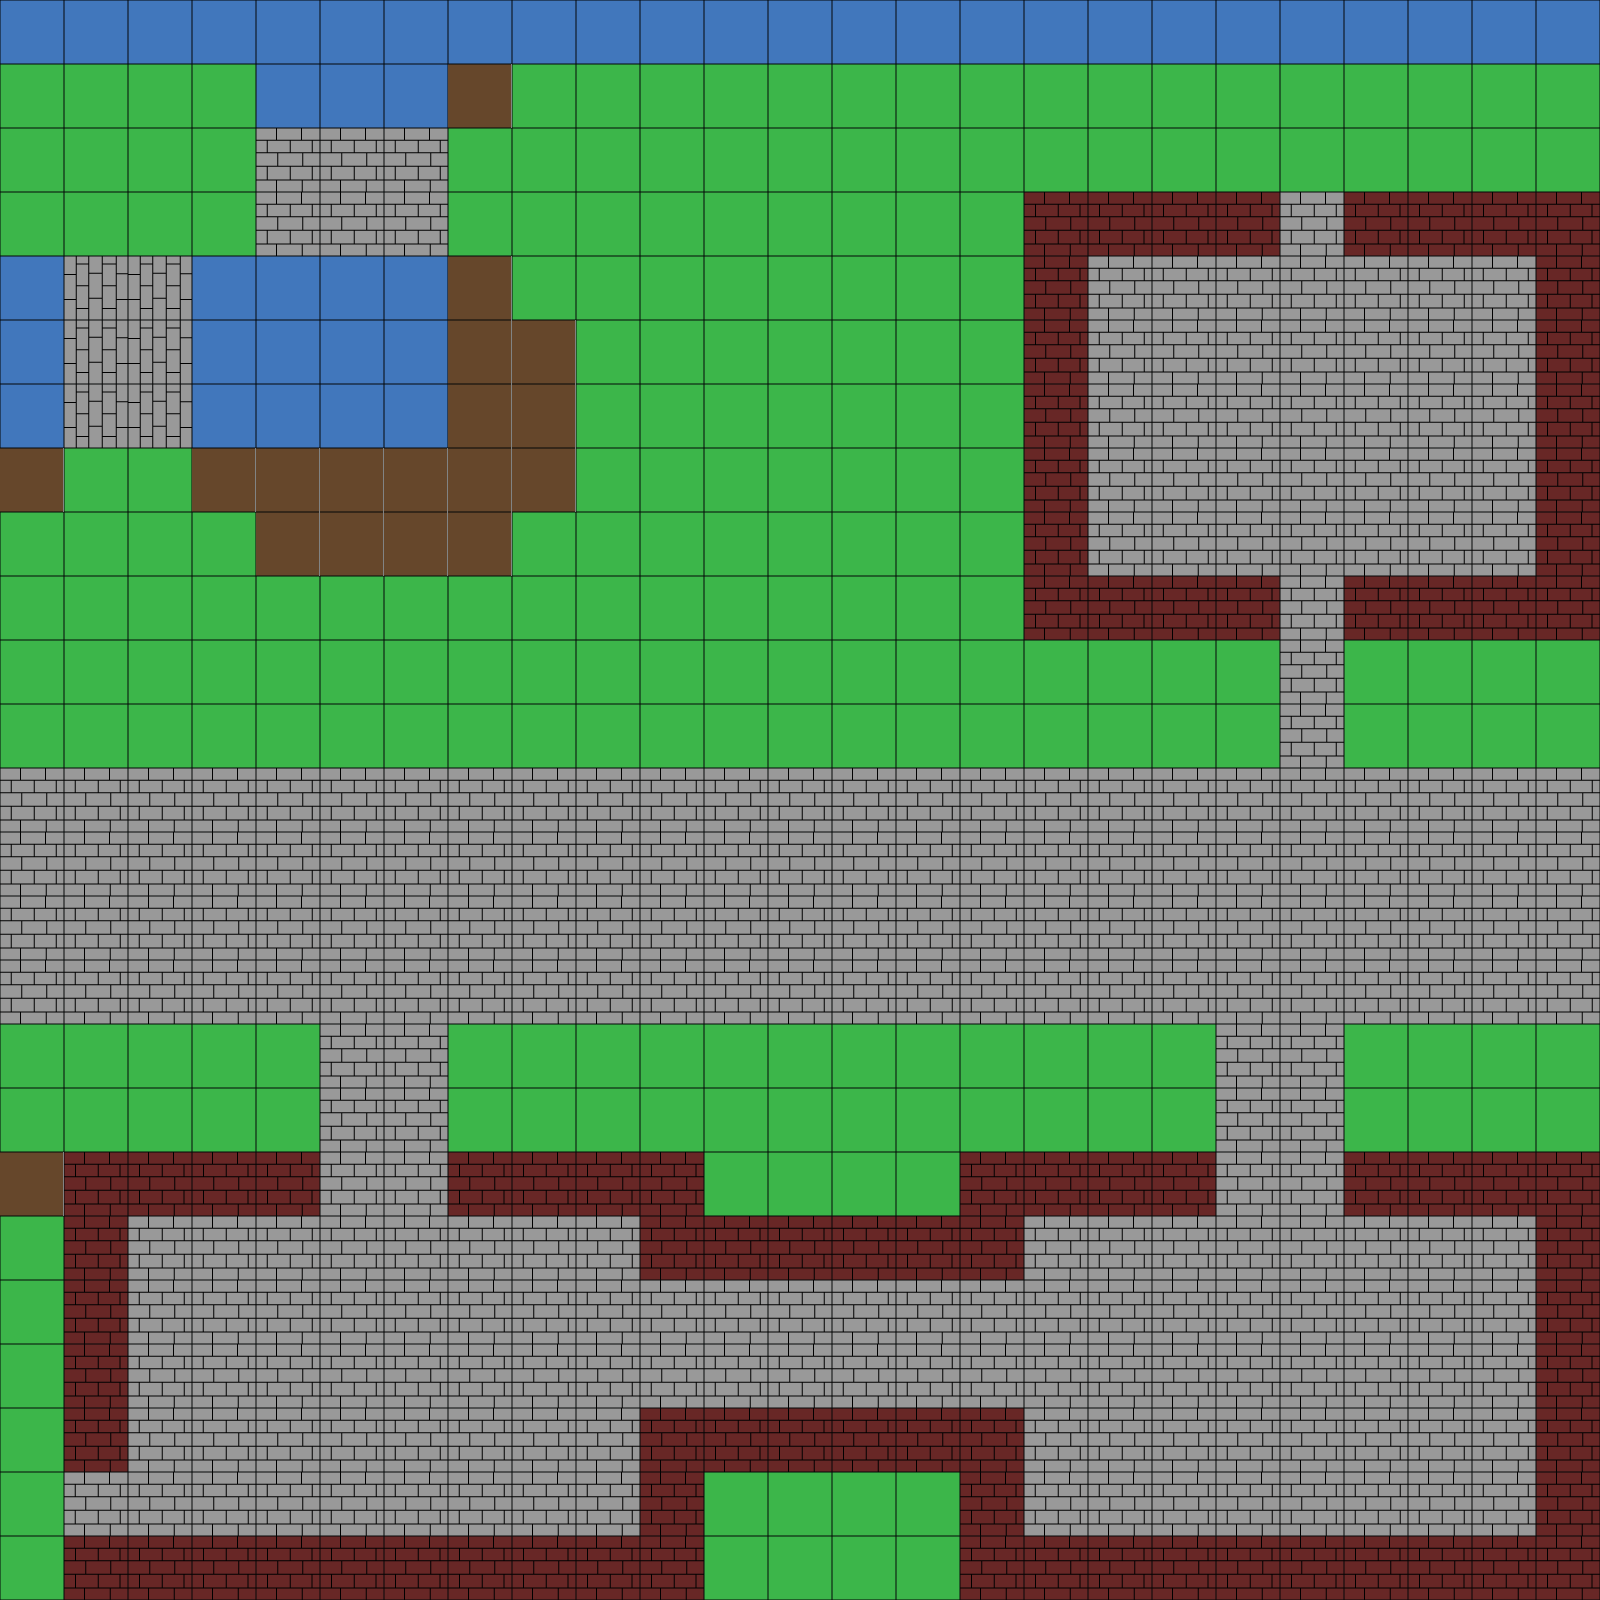

The table this chart was drawn from, first rows:
2, 2, 2, 2, 2, 2, 2, 2, 2, 2, 2, 2, 2, 2, 2, 2, 2, 2, 2, 2, 2, 2, 2, 2
0, 0, 0, 0, 2, 2, 2, 1, 0, 0, 0, 0, 0, 0, 0, 0, 0, 0, 0, 0, 0, 0, 0, 0
0, 0, 0, 0, 0, 0, 0, 0, 0, 0, 0, 0, 0, 0, 0, 0, 0, 0, 0, 0, 0, 0, 0, 0
0, 0, 0, 0, 0, 0, 0, 0, 0, 0, 0, 0, 0, 0, 0, 0, 2, 2, 2, 2, 0, 2, 2, 2
2, 0, 0, 2, 2, 2, 2, 1, 0, 0, 0, 0, 0, 0, 0, 0, 2, 0, 0, 0, 0, 0, 0, 0
2, 0, 0, 2, 2, 2, 2, 1, 1, 0, 0, 0, 0, 0, 0, 0, 2, 0, 0, 0, 0, 0, 0, 0
2, 0, 0, 2, 2, 2, 2, 1, 1, 0, 0, 0, 0, 0, 0, 0, 2, 0, 0, 0, 0, 0, 0, 0
1, 0, 0, 1, 1, 1, 1, 1, 1, 0, 0, 0, 0, 0, 0, 0, 2, 0, 0, 0, 0, 0, 0, 0
0, 0, 0, 0, 1, 1, 1, 1, 0, 0, 0, 0, 0, 0, 0, 0, 2, 0, 0, 0, 0, 0, 0, 0
0, 0, 0, 0, 0, 0, 0, 0, 0, 0, 0, 0, 0, 0, 0, 0, 2, 2, 2, 2, 0, 2, 2, 2
0, 0, 0, 0, 0, 0, 0, 0, 0, 0, 0, 0, 0, 0, 0, 0, 0, 0, 0, 0, 0, 0, 0, 0
0, 0, 0, 0, 0, 0, 0, 0, 0, 0, 0, 0, 0, 0, 0, 0, 0, 0, 0, 0, 0, 0, 0, 0
0, 0, 0, 0, 0, 0, 0, 0, 0, 0, 0, 0, 0, 0, 0, 0, 0, 0, 0, 0, 0, 0, 0, 0
0, 0, 0, 0, 0, 0, 0, 0, 0, 0, 0, 0, 0, 0, 0, 0, 0, 0, 0, 0, 0, 0, 0, 0
0, 0, 0, 0, 0, 0, 0, 0, 0, 0, 0, 0, 0, 0, 0, 0, 0, 0, 0, 0, 0, 0, 0, 0
0, 0, 0, 0, 0, 0, 0, 0, 0, 0, 0, 0, 0, 0, 0, 0, 0, 0, 0, 0, 0, 0, 0, 0
0, 0, 0, 0, 0, 0, 0, 0, 0, 0, 0, 0, 0, 0, 0, 0, 0, 0, 0, 0, 0, 0, 0, 0
0, 0, 0, 0, 0, 0, 0, 0, 0, 0, 0, 0, 0, 0, 0, 0, 0, 0, 0, 0, 0, 0, 0, 0
1, 2, 2, 2, 2, 0, 0, 2, 2, 2, 2, 0, 0, 0, 0, 2, 2, 2, 2, 0, 0, 2, 2, 2
0, 2, 0, 0, 0, 0, 0, 0, 0, 0, 2, 2, 2, 2, 2, 2, 0, 0, 0, 0, 0, 0, 0, 0
0, 2, 0, 0, 0, 0, 0, 0, 0, 0, 0, 0, 0, 0, 0, 0, 0, 0, 0, 0, 0, 0, 0, 0
0, 2, 0, 0, 0, 0, 0, 0, 0, 0, 0, 0, 0, 0, 0, 0, 0, 0, 0, 0, 0, 0, 0, 0
0, 2, 0, 0, 0, 0, 0, 0, 0, 0, 2, 2, 2, 2, 2, 2, 0, 0, 0, 0, 0, 0, 0, 0
0, 0, 0, 0, 0, 0, 0, 0, 0, 0, 2, 0, 0, 0, 0, 2, 0, 0, 0, 0, 0, 0, 0, 0
0, 2, 2, 2, 2, 2, 2, 2, 2, 2, 2, 0, 0, 0, 0, 2, 2, 2, 2, 2, 2, 2, 2, 2
